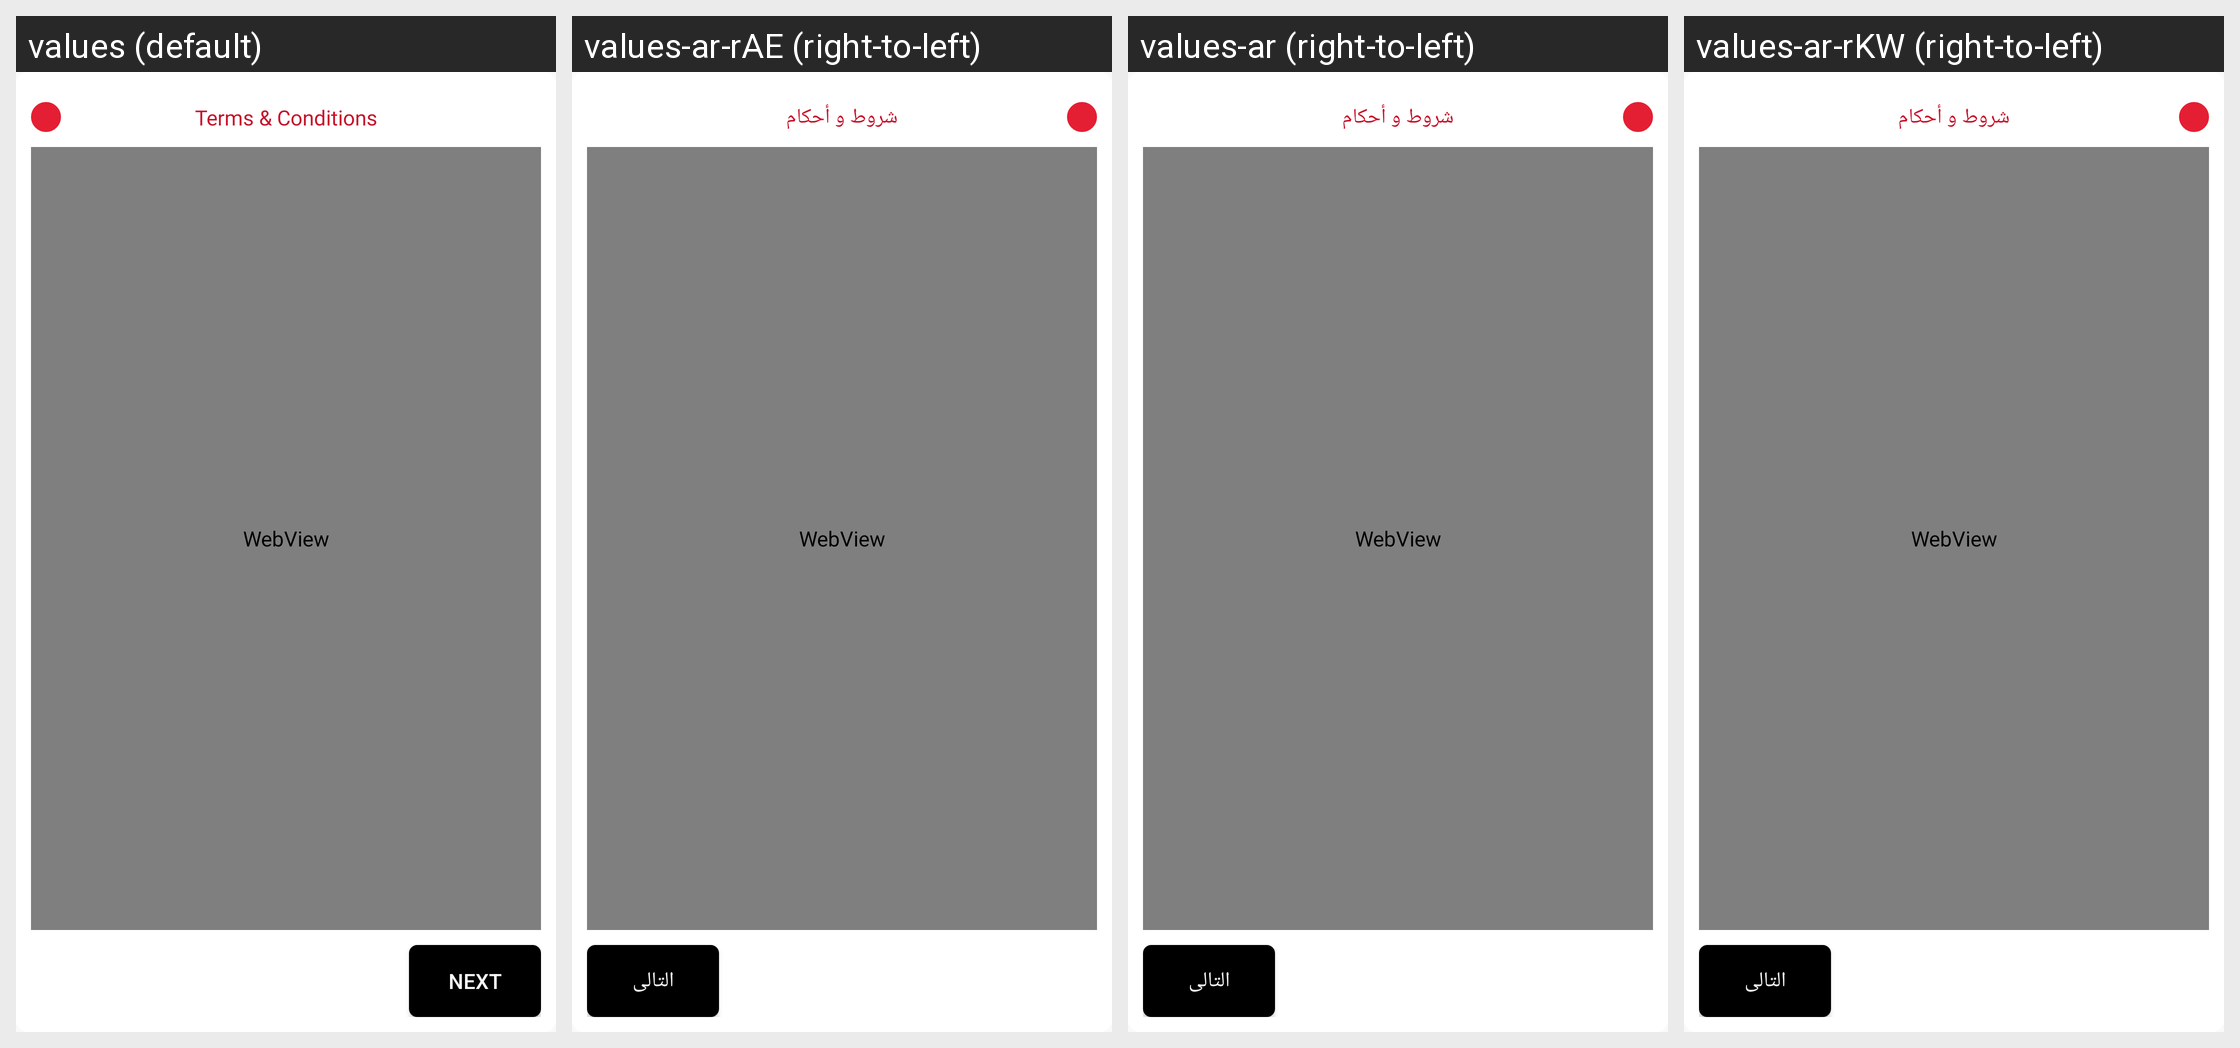

The same Android screen rendered under several of its app's locales, left to right. List the strings drawn on it with the default value and each locale's translation.
Android screen res/layout/terms_and_services_dialog.xml rendered under 4 locales, left to right: values (default), values-ar-rAE (right-to-left), values-ar (right-to-left), values-ar-rKW (right-to-left). Device: Nexus 5 (rendered at 1080×1920; each locale shown at half size, 540×960, under a caption strip naming it); theme AppTheme.
Strings drawn on this screen, with the default value and each locale's value (text and hints the layout hard-codes, and strings that could not be matched under every locale, appear in the picture but are not listed):

terms_conditions
  values: Terms & Conditions
  values-ar-rAE: شروط و أحكام
  values-ar: شروط و أحكام
  values-ar-rKW: شروط و أحكام

next
  values: Next
  values-ar-rAE: التالى
  values-ar: التالى
  values-ar-rKW: التالى
